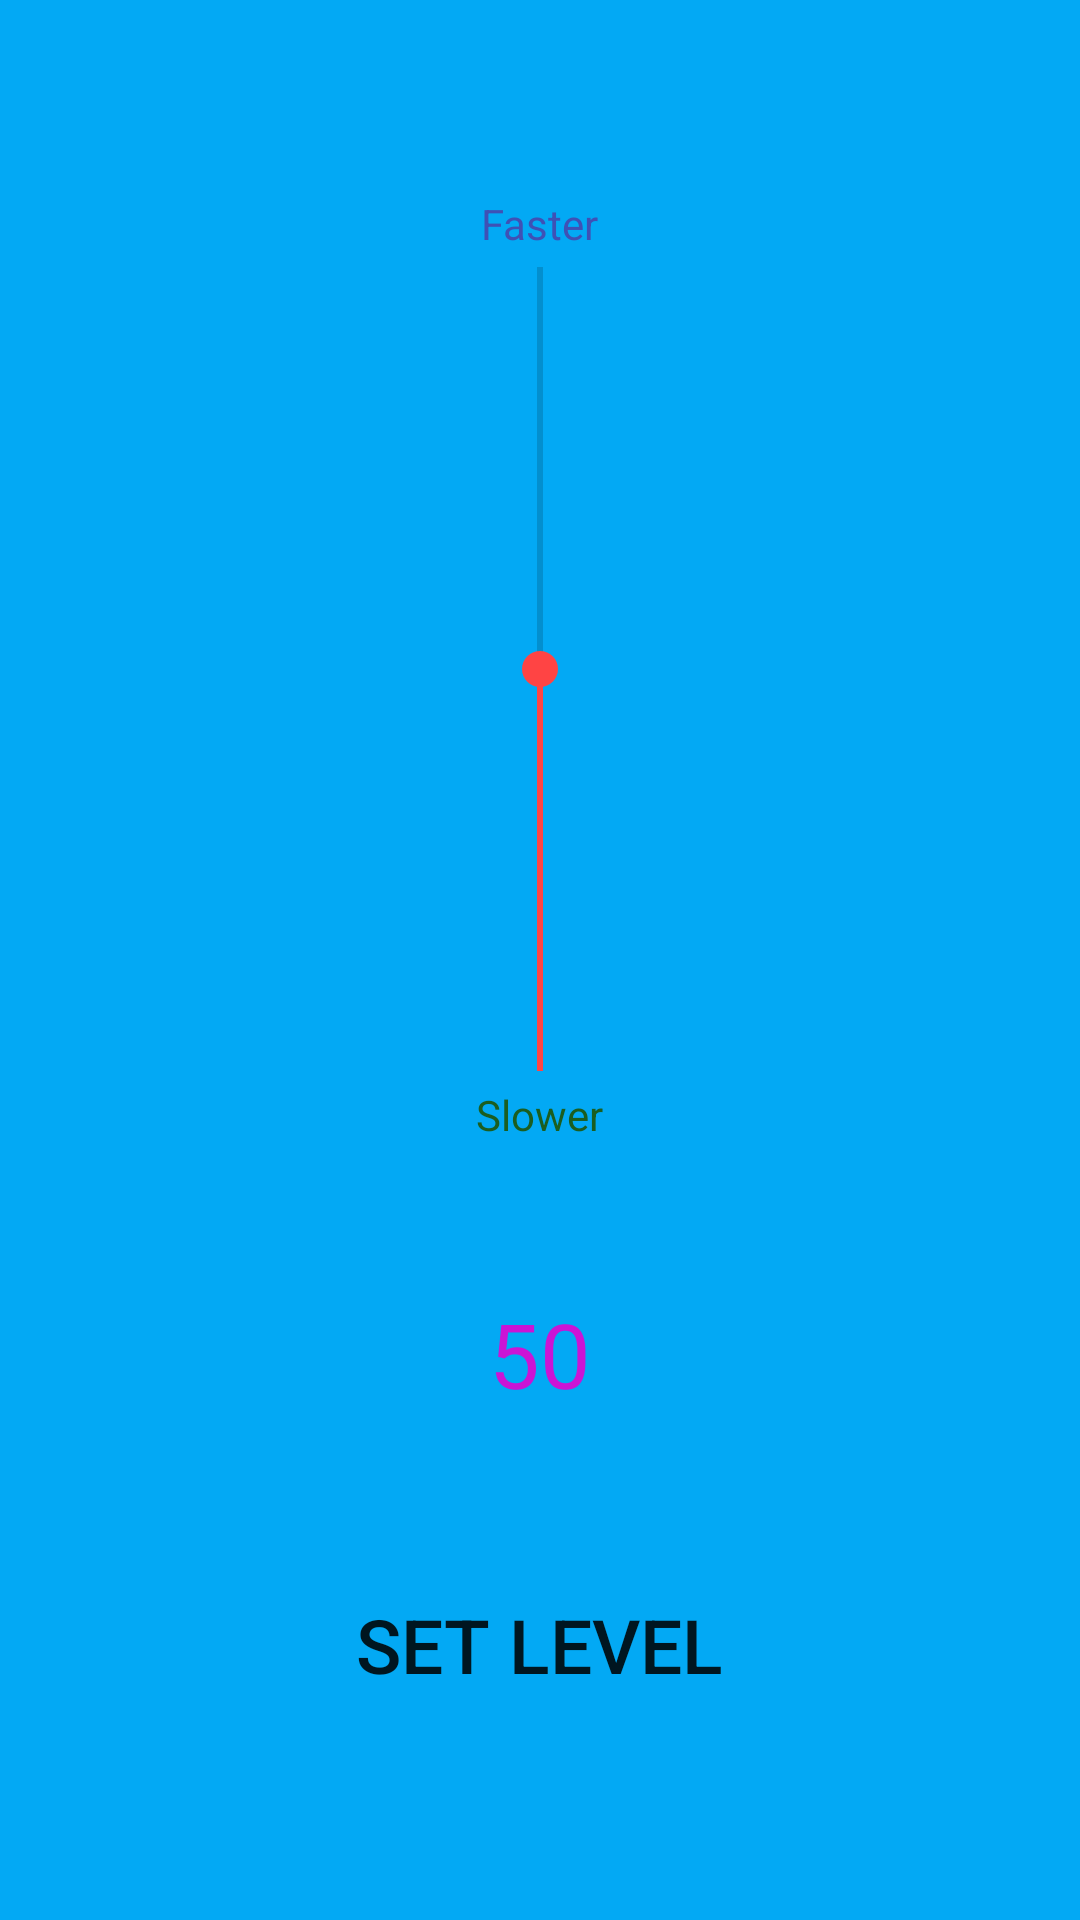

The Android layout XML behind this screen, and the referenced resources:
<!-- AndroidManifest.xml: application theme AppTheme -->
<!-- res/layout/activity_custom_stop_level.xml -->
<LinearLayout xmlns:android="http://schemas.android.com/apk/res/android"
    xmlns:tools="http://schemas.android.com/tools"
    xmlns:app="http://schemas.android.com/apk/res-auto"
    android:layout_width="match_parent"
    android:layout_height="match_parent"
    android:paddingLeft="@dimen/activity_horizontal_margin"
    android:paddingRight="@dimen/activity_horizontal_margin"
    android:paddingTop="@dimen/activity_vertical_margin"
    android:paddingBottom="@dimen/activity_vertical_margin"
    android:orientation="vertical"
    android:gravity="center"

    tools:context="com.awesome.scott.stop.CustomStopLevel"
    android:background="@color/appBackgroundColor">
    <TextView
        android:layout_width="wrap_content"
        android:layout_height="wrap_content"
        android:text="Faster"
        android:layout_marginBottom="30dp"
        android:textColor="#3F51B5" />

    <SeekBar
        android:layout_width="300dp"
        android:layout_height="wrap_content"
        android:layout_marginTop="100dp"
        android:max="100"
        android:progress="50"
        android:id="@+id/seekBar"
        android:rotation="-90"

        />




    <TextView
        android:layout_marginTop="130dp"
        android:layout_width="wrap_content"
        android:layout_height="wrap_content"
        android:text="Slower"
        android:textColor="#1B5E20" />

    <TextView
        android:layout_width="wrap_content"
        android:layout_height="wrap_content"
        android:layout_marginTop="50dp"
        android:text="50"
        android:textSize="30sp"
        android:id="@+id/speedDisplay"
        android:textColor="#cb14d5" />

    <Button
        android:layout_marginTop="50dp"
        android:layout_width="wrap_content"
        android:layout_height="wrap_content"
        android:text="Set Level"
        android:textSize="25sp"
        style="@style/Base.Widget.AppCompat.Button.Borderless"
        android:id="@+id/title"
        android:onClick="setLevelButtonClicked"/>


</LinearLayout>
<!-- resources referenced by this layout -->
<resources>
  <item name="appBackgroundColor" type="color">#03a9f4</item>
  <style name="AppTheme" parent="Theme.AppCompat.Light.NoActionBar">
          
          <item name="android:statusBarColor">#039BE5</item>
          <item name="colorAccent">@android:color/holo_red_light</item>
      </style>
</resources>
